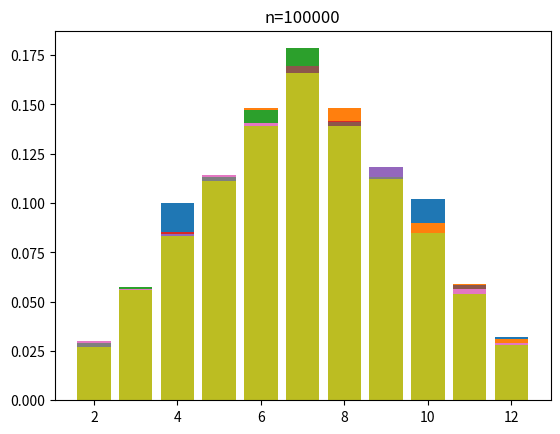

Recreate this plot in Python.
import numpy as np
import matplotlib.pyplot as plt

n = [500,1000,2000,5000,10000,15000,20000,50000,100000]

#for-loop käy läpi eri n-luvut
for x in n:
    sumlist=[]

    #heittää noppia tietyn n-luvun verran, tallentaa listaan summat ja for-loopin jälkeen piirtää histogrammin
    for i in range(x):
        dice1 = np.random.randint(1,7)
        dice2 = np.random.randint(1,7)
        sum=dice1+dice2
        sumlist.append(sum)

    s = np.array(sumlist)

    h,h2 = np.histogram(s,range(2,14)) #histogrammi arrayn tiedoilla tallentuu kahteen muuttujaan
    plt.bar(h2[:-1],h/x) #esitetään histogrammi palkkeina, toinen on mahdolliset akseli summat ja toinen todennäköisyys
    plt.title("n="+str(x))
    plt.show()
